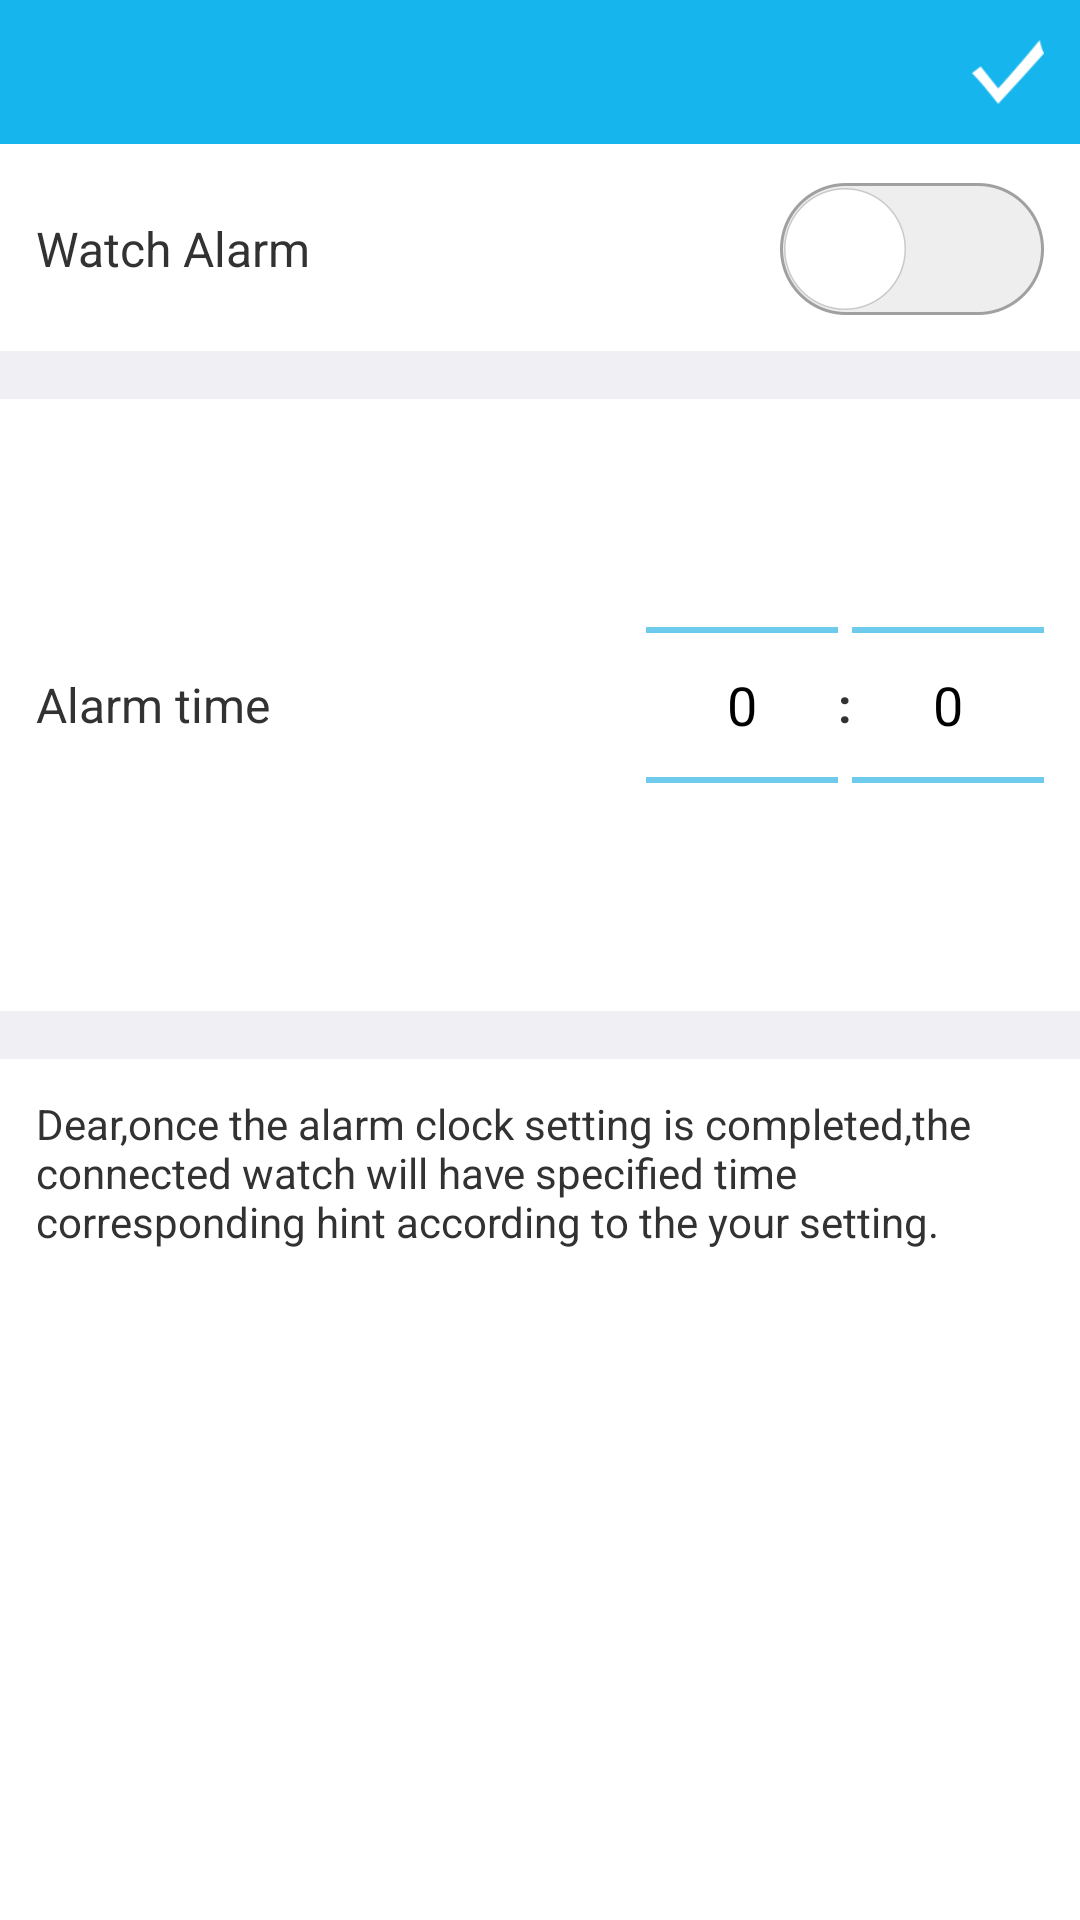

Layout XML and referenced resources for this Android screen:
<!-- AndroidManifest.xml: application theme android:Theme.Holo.Light.NoActionBar -->
<!-- res/layout/activity_setting_clock_set.xml -->
<LinearLayout xmlns:android="http://schemas.android.com/apk/res/android"
    xmlns:tools="http://schemas.android.com/tools"
    android:layout_width="match_parent"
    android:layout_height="match_parent"
    android:background="@color/white"
    android:orientation="vertical"
    tools:context="${relativePackage}.${activityClass}" >

    <include
        android:id="@+id/top_title"
        layout="@layout/top_title" >
    </include>

    <RelativeLayout
        android:layout_width="match_parent"
        android:layout_height="wrap_content"
        android:padding="12dp" >

        <TextView
            android:layout_width="wrap_content"
            android:layout_height="wrap_content"
            android:layout_alignParentLeft="true"
            android:layout_centerVertical="true"
            android:text="@string/watch_alarm"
            android:textSize="16sp" />

        <CheckBox
            android:id="@+id/cb_clock"
            android:layout_width="wrap_content"
            android:layout_height="wrap_content"
            android:layout_alignParentRight="true"
            android:button="@drawable/selector_bg_checkbox"
            android:checked="false"
            android:clickable="true" />
    </RelativeLayout>

<View
        android:layout_width="match_parent"
        android:background="@color/grey_bg"
        android:layout_height="16dp" />

    <RelativeLayout
        android:layout_width="match_parent"
        android:layout_height="wrap_content"
        android:padding="12dp" >

        <TextView
            android:layout_width="wrap_content"
            android:layout_height="wrap_content"
            android:layout_alignParentLeft="true"
            android:layout_centerVertical="true"
            android:text="@string/alarm_time"
            android:textSize="16sp" />

        <LinearLayout
            android:layout_width="wrap_content"
            android:layout_height="wrap_content"
            android:layout_alignParentRight="true"
            android:orientation="horizontal" >

            <NumberPicker
                android:divider="@null"
                android:id="@+id/np_clock_hour"
                android:layout_width="wrap_content"
                android:layout_height="wrap_content"
                android:layout_alignParentRight="true" />

            <TextView
                android:layout_width="wrap_content"
                android:layout_height="match_parent"
                android:gravity="center"
                android:paddingBottom="12dp"
                android:paddingTop="12dp"
                android:text=":"
                android:textSize="16sp"
                android:textStyle="bold" />

            <NumberPicker
                android:id="@+id/np_clock_min"
                android:layout_width="wrap_content"
                android:layout_height="wrap_content" />
        </LinearLayout>
    </RelativeLayout>

    <View
        android:layout_width="match_parent"
        android:background="@color/grey_bg"
        android:layout_height="16dp" />
    <TextView
        android:layout_width="match_parent"
        android:layout_height="wrap_content"
        android:padding="12dp"
        android:text="@string/alarm_info"
        android:textSize="14sp" />

</LinearLayout>
<!-- res/layout/top_title.xml (included above) -->
<LinearLayout xmlns:android="http://schemas.android.com/apk/res/android"
    android:orientation="vertical"
    xmlns:tools="http://schemas.android.com/tools"
    android:layout_width="match_parent"
    android:layout_height="wrap_content"
    tools:context="${packageName}.${activityClass}" >
<RelativeLayout
        android:id="@+id/top"
        android:background="@color/blue"
        android:layout_width="match_parent"
        android:layout_height="48dp" >

        <TextView
            android:id="@+id/tv_title"
            android:layout_width="wrap_content"
            android:layout_height="36dp"
            android:layout_centerInParent="true"
            android:gravity="center"
            android:textColor="@color/white"
            android:textSize="20sp" />

        <ImageView
                 android:id="@+id/img_confirm"
            android:layout_width="48dp"
            android:layout_height="48dp"
            android:layout_alignParentEnd="true"
            android:layout_centerVertical="true"
            android:background="@drawable/selector_bg_settting_top"
            android:clickable="true"
            android:contentDescription="@string/app_name"
            android:padding="12dp"
            android:src="@drawable/setting_done_icon" />

     
               <ImageView
                      android:id="@+id/img_back"
            android:layout_width="48dp"
            android:padding="6dp"
            android:layout_height="match_parent"
                android:background="@drawable/selector_bg_settting_top"
            android:layout_centerVertical="true"
            android:src="@drawable/ic_action_previous_item" />
        
    </RelativeLayout>
       <View
        android:layout_width="match_parent"
        android:layout_height="1dp"
        android:background="@color/white" />
</LinearLayout>
<!-- resources referenced by this layout -->
<resources>
  <color name="blue">#17B5ED</color>
  <color name="grey_bg">#efeff4</color>
  <color name="white">#fff</color>
  <!-- drawable selector_bg_checkbox (drawable) -->
  <?xml version="1.0" encoding="utf-8"?>
  
  <selector xmlns:android="http://schemas.android.com/apk/res/android">
  	<item android:state_checked="true" android:drawable="@drawable/switch_on"></item>
  	<item android:drawable="@drawable/switch_off"></item>
  
  </selector>
  <!-- drawable selector_bg_settting_top (drawable) -->
  <?xml version="1.0" encoding="utf-8"?>
  
  <selector xmlns:android="http://schemas.android.com/apk/res/android">
  
      <item android:state_selected="true"><shape>
              
              <solid android:color="@color/grey_lighter" />
          </shape></item>
      <item android:state_checked="true"><shape>
              
              <solid android:color="@color/grey_lighter" />
          </shape></item>
      <item android:state_pressed="true"><shape>
              
              <solid android:color="@color/grey_lighter" />
          </shape></item>
  
  </selector>
  <!-- drawable setting_done_icon: png bitmap (drawable-xxhdpi, 994 bytes) -->
  <string name="alarm_info">Dear,once the alarm clock setting is completed,the connected watch will have specified time corresponding hint according to the your setting.</string>
  <string name="alarm_time">Alarm time</string>
  <string name="app_name">Pules Watch</string>
  <string name="watch_alarm">Watch Alarm</string>
  <!-- drawable switch_on: png bitmap (drawable-hdpi, 3724 bytes) -->
  <!-- drawable switch_off: png bitmap (drawable-hdpi, 3858 bytes) -->
  <color name="grey_lighter">#55DDDDDD</color>
</resources>
